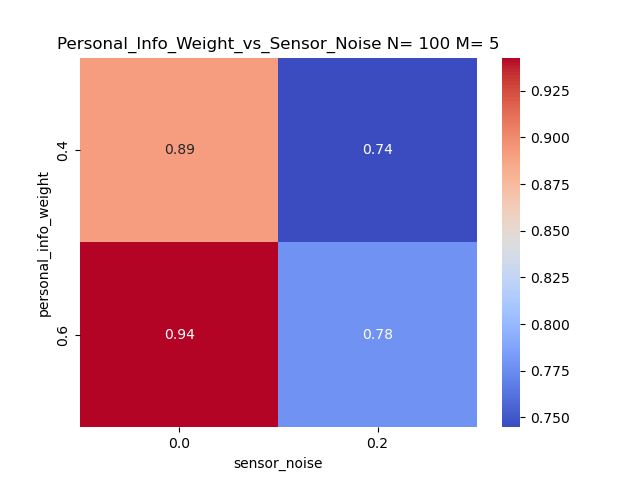

The table this chart was drawn from, first rows:
personal_info_weight, 0.0, 0.2
0.4, 0.8917, 0.7447
0.6, 0.9428, 0.7783
